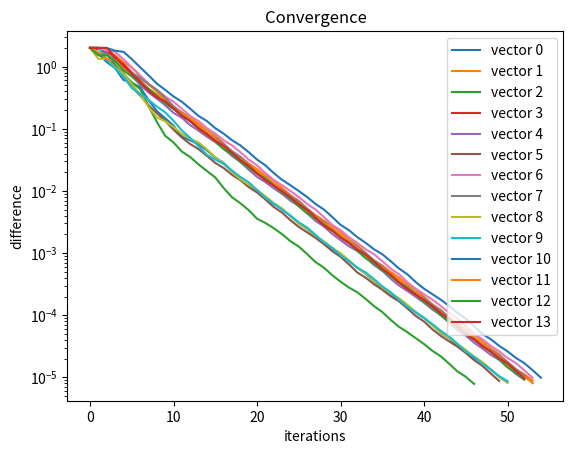

Python code for this plot:
# 2018 Linear Algebra assignment 1

import numpy as np
import matplotlib.pyplot as plt

# create the probability matrix of the graph
A = np.array([[  0,   0,   0,   0,0.35,  0,    0,     0,     0,     0,   0,    0,    0,   0],
             [0.17,   0,   0,   0,   0,0.6,    0,     0,     0,     0,   0,    0,    0,   0],
             [0.13,   0,   0,   0,   0,  0,    0,     0,     0,     0,   0,    0,    0,   0],
             [ 0.2,   0,   0,   0,   0,  0,2.0/3,     0,     0,     0,   0,    0,    0,   0],
             [   0,   0,   0,0.89,   0,0.4,    0,     0, 2.0/3, 1.0/3,   0,    0,    0,   0],
             [ 0.4,   0,   0,0.11,   0,  0,    0,     0,     0,     0,   0,    0,    0,   0],
             [   0,   0,   0,   0,   0,  0,    0,     0,     0,     0, 1.0,    0,    0,   0],
             [   0,   0,   0,   0,   0,  0,    0,     0,     0, 2.0/3,   0,    0,    0,   0],
             [   0, 0.5,0.58,   0,   0,  0,    0,     0,     0,     0,   0,    0,    0,   0],
             [   0,   0,0.42,   0,   0,  0,    0,     0,     0,     0,   0,    0,    0,0.62],
             [   0, 0.5,   0,   0,   0,  0,    0,   0.5,     0,     0,   0,    0, 0.24,0.38],
             [   0,   0,   0,   0,   0,  0,    0,     0,     0,     0,   0,    0,    0,   0],
             [   0,   0,   0,   0,0.65,  0,    0,     0, 1.0/3,     0,   0, 0.85,    0,   0],
             [ 0.1,   0,   0,   0,   0,  0,1.0/3,   0.5,     0,     0,   0, 0.15, 0.76,   0]])

# create an initial zero vector
v0 = np.zeros([14,1])

# define a function to compute |a-b|
#------------------------------------------------
def abssum(a, b):
    """this function computes the norm of a-b"""
    result = 0
    for i in range(len(a)):
        result = result + abs(a[i]-b[i])
    return result[0]
#------------------------------------------------
def vecsum(a):
    result = 0
    for i in range(len(a)):
        result = result +a[i]
    return result[0]

plt.figure
for j in range(14):
    v=v0
    if(j!=0):
        v[j-1]=[0]
    v[j] = [1]
    #print(v)
    # compute their product
    u = np.dot(A, v)
    # diff records the difference of Av and v
    diff = [abssum(u,v)]
    i = 0
    while diff[i] > 1e-5:
        v = u            # record A^kv
        u = np.dot(A, v)  # compute A^{k+1}v
        diff.append(abssum(u, v))  # append add
        i = i + 1
        print(vecsum(u))

    #plot the differences with iterations
    #plt.subplot(7,2,j+1)
    plt.semilogy(range(len(diff)), diff,label='vector '+str(j))
plt.xlabel('iterations')
plt.ylabel('difference')
plt.title('Convergence')
plt.legend()
plt.show()


